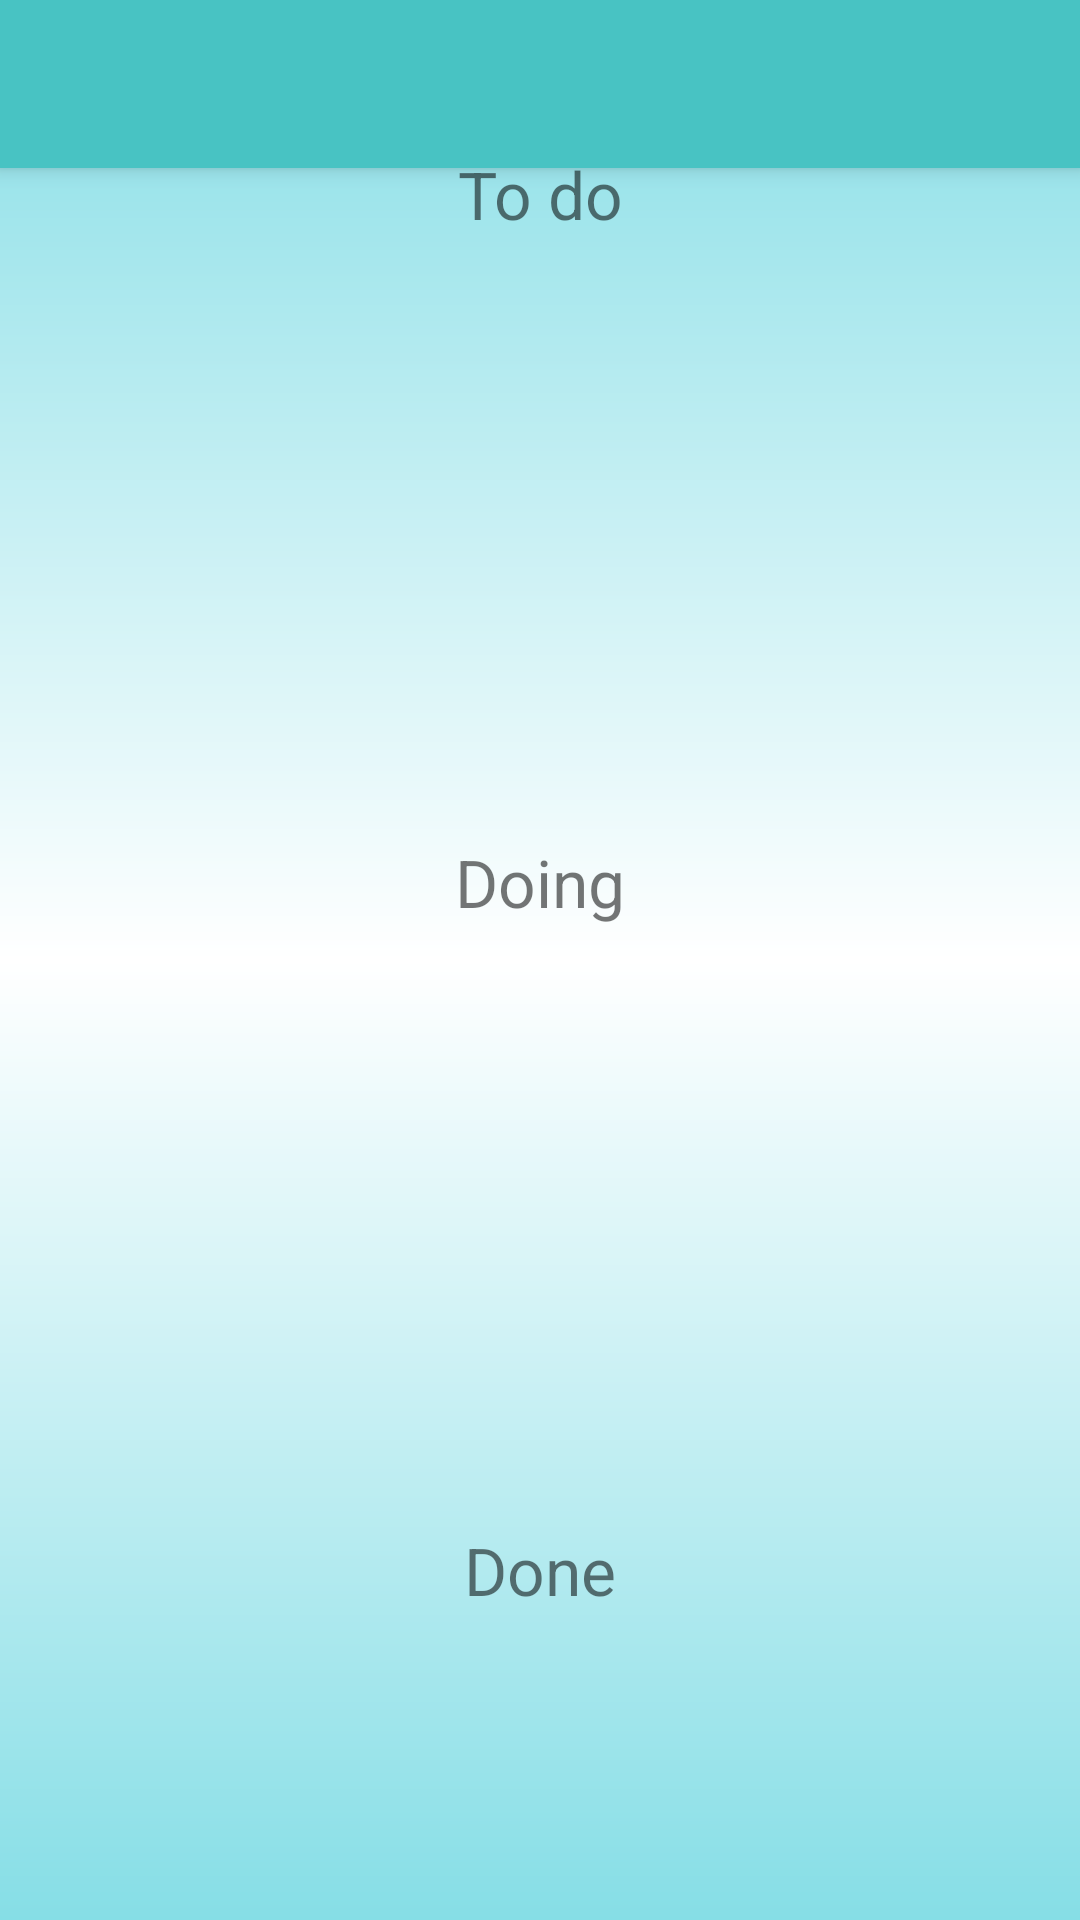

Android layout source for this screen:
<!-- AndroidManifest.xml: application theme Theme.Projeto -->
<!-- res/layout/activity_home.xml -->
<?xml version="1.0" encoding="utf-8"?>
<androidx.drawerlayout.widget.DrawerLayout xmlns:app="http://schemas.android.com/apk/res-auto"
    xmlns:tools="http://schemas.android.com/tools"
    android:layout_width="match_parent"
    android:layout_height="match_parent"
    android:id="@+id/homeActivityDrawerLayout"
    xmlns:android="http://schemas.android.com/apk/res/android"
    android:background="@drawable/background"
    tools:openDrawer="start"
    tools:context=".HomeActivity">

    <androidx.constraintlayout.widget.ConstraintLayout
        android:layout_width="match_parent"
        android:layout_height="match_parent">

        <TextView
            android:id="@+id/homeActivityToDoText"
            android:layout_width="match_parent"
            android:layout_height="wrap_content"
            android:layout_marginTop="50dp"
            android:textAlignment="center"
            android:textSize="22sp"
            android:text="@string/stringHomeActivityToDoText"
            app:layout_constraintEnd_toEndOf="parent"
            app:layout_constraintStart_toStartOf="parent"
            app:layout_constraintTop_toTopOf="parent"/>

        <androidx.recyclerview.widget.RecyclerView
            android:id="@+id/homeActivityToDoRecyclerView"
            android:layout_width="match_parent"
            android:layout_height="200dp"
            app:layout_constraintEnd_toEndOf="parent"
            app:layout_constraintStart_toStartOf="parent"
            app:layout_constraintTop_toBottomOf="@+id/homeActivityToDoText" />

        <TextView
            android:id="@+id/homeActivityDoingText"
            android:layout_width="match_parent"
            android:layout_height="wrap_content"
            android:text="@string/stringHomeActivityDoingText"
            android:textAlignment="center"
            android:textSize="22sp"
            app:layout_constraintEnd_toEndOf="parent"
            app:layout_constraintStart_toStartOf="parent"
            app:layout_constraintTop_toBottomOf="@+id/homeActivityToDoRecyclerView" />

        <androidx.recyclerview.widget.RecyclerView
            android:id="@+id/homeActivityDoingRecyclerView"
            android:layout_width="match_parent"
            android:layout_height="200dp"
            app:layout_constraintEnd_toEndOf="parent"
            app:layout_constraintStart_toStartOf="parent"
            app:layout_constraintTop_toBottomOf="@+id/homeActivityDoingText" />

        <TextView
            android:id="@+id/homeActivityDoneText"
            android:layout_width="match_parent"
            android:layout_height="wrap_content"
            android:text="@string/stringHomeActivityDoneText"
            android:textAlignment="center"
            android:textSize="22sp"
            app:layout_constraintEnd_toEndOf="parent"
            app:layout_constraintStart_toStartOf="parent"
            app:layout_constraintTop_toBottomOf="@+id/homeActivityDoingRecyclerView" />

        <androidx.recyclerview.widget.RecyclerView
            android:id="@+id/homeActivityDoneRecyclerView"
            android:layout_width="match_parent"
            android:layout_height="200dp"
            app:layout_constraintEnd_toEndOf="parent"
            app:layout_constraintStart_toStartOf="parent"
            app:layout_constraintTop_toBottomOf="@+id/homeActivityDoneText" />

    </androidx.constraintlayout.widget.ConstraintLayout>

    <include
        layout ="@layout/app_bar_main"
        android:layout_width="match_parent"
        android:layout_height="match_parent"/>

    <com.google.android.material.navigation.NavigationView
        android:id="@+id/homeActivityNavigationView"
        android:layout_width="wrap_content"
        android:layout_height="match_parent"
        app:headerLayout="@layout/nav_header"
        app:menu="@menu/nav_drawer_menu"
        android:layout_gravity="start"/>



</androidx.drawerlayout.widget.DrawerLayout>
<!-- res/layout/app_bar_main.xml (included above) -->
<?xml version="1.0" encoding="utf-8"?>
<androidx.coordinatorlayout.widget.CoordinatorLayout xmlns:android="http://schemas.android.com/apk/res/android"
    android:layout_width="match_parent"
    android:layout_height="match_parent"
    xmlns:tools="http://schemas.android.com/tools"
    xmlns:app="http://schemas.android.com/apk/res-auto"
    tools:context=".HomeActivity">

    <com.google.android.material.appbar.AppBarLayout
        android:layout_width="match_parent"
        android:layout_height="wrap_content"
        android:fitsSystemWindows="true">

        <androidx.appcompat.widget.Toolbar
            android:id="@+id/homeActivityToolbar"
            android:layout_width="match_parent"
            android:layout_height="?attr/actionBarSize"
            android:background="?attr/colorPrimary"
            app:layout_scrollFlags="scroll|enterAlways"/>
    </com.google.android.material.appbar.AppBarLayout>


</androidx.coordinatorlayout.widget.CoordinatorLayout>
<!-- res/layout/nav_header.xml (included above) -->
<?xml version="1.0" encoding="utf-8"?>
<LinearLayout xmlns:android="http://schemas.android.com/apk/res/android"
    xmlns:tools="http://schemas.android.com/tools"
    android:layout_width="match_parent"
    android:layout_height="150dp"
    android:id="@+id/homeActivityNavigationLayout"
    android:background="@color/blue2"
    android:clickable="true"
    android:focusable="true"
    android:foreground="?attr/selectableItemBackgroundBorderless"
    android:gravity="bottom"
    android:orientation="vertical"
    android:padding="16dp"
    android:theme="@style/ThemeOverlay.AppCompat.Dark">

    <ImageView
        android:id="@+id/navigationBarImage"
        android:layout_width="80dp"
        android:layout_height="80dp"
        android:src="@drawable/logo"/>

    <TextView
        android:id="@+id/navigationBarText"
        android:layout_width="match_parent"
        android:layout_height="wrap_content"
        android:text="@string/app_name"
        android:textColor="@color/black"
        android:textStyle="bold"
        android:textSize="18sp"
        android:paddingTop="16dp"
        android:textAppearance="@style/TextAppearance.AppCompat.Body1"/>
</LinearLayout>
<!-- resources referenced by this layout -->
<resources>
  <color name="black">#FF000000</color>
  <color name="blue2">#48C3C3</color>
  <!-- drawable background (drawable) -->
  <?xml version="1.0" encoding="utf-8"?>
  
  <shape xmlns:android="http://schemas.android.com/apk/res/android">
  
      <gradient
          android:startColor="@color/blue"
          android:centerColor="@color/white"
          android:endColor="@color/blue"
          android:angle="90"
          />
  
  </shape>
  <!-- drawable logo: png bitmap (drawable, 11703 bytes) -->
  <string name="app_name">Agenda Universitária</string>
  <string name="stringHomeActivityDoingText">Doing</string>
  <string name="stringHomeActivityDoneText">Done</string>
  <string name="stringHomeActivityToDoText">To do</string>
  <style name="Theme.Projeto" parent="Theme.MaterialComponents.DayNight.DarkActionBar">
          
          <item name="colorPrimary">@color/blue2</item>
          <item name="colorPrimaryVariant">@color/blue</item>
          <item name="colorOnPrimary">@color/white</item>
          
          <item name="colorSecondary">@color/green</item>
          <item name="colorSecondaryVariant">@color/green2</item>
          <item name="colorOnSecondary">@color/black</item>
          
          <item name="android:statusBarColor">?attr/colorSecondary</item>
          
          <item name="windowActionBar">false</item>
          <item name="windowNoTitle">true</item>
  
      </style>
  <color name="blue">#86DEE6</color>
  <color name="white">#FFFFFFFF</color>
  <color name="green">#00E676</color>
  <color name="green2">#276727</color>
</resources>
